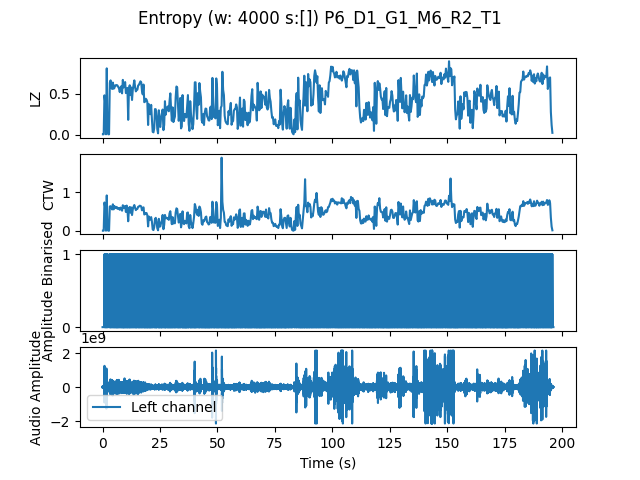

The file beside this chart, header and first rows:
, t0, LZ, CTW
mean, 2355553, 0.4275, 0.4522
0.0, 0.0, 0.005983, 0.0006453
0.3333, 0.3333, 0.005983, 0.0006453
0.6667, 0.6667, 0.4816, 0.73
1.0, 1.0, 0.3919, 0.5949
1.333, 1.333, 0.005983, 0.0006453
1.667, 1.667, 0.8107, 0.9131
2.0, 2.0, 0.03889, 0.03879
2.333, 2.333, 0.005983, 0.0006453
2.667, 2.667, 0.005983, 0.0006453
3.0, 3.0, 0.6342, 0.6271
3.333, 3.333, 0.6641, 0.6338
3.667, 3.667, 0.5773, 0.6086
4.0, 4.0, 0.5594, 0.5496
4.333, 4.333, 0.6372, 0.6822
4.667, 4.667, 0.5624, 0.5521
5.0, 5.0, 0.5714, 0.6401
5.333, 5.333, 0.6043, 0.5898
5.667, 5.667, 0.6013, 0.589
6.0, 6.0, 0.6073, 0.6159
6.333, 6.333, 0.6013, 0.5664
6.667, 6.667, 0.5833, 0.5869
7.0, 7.0, 0.5654, 0.5813
7.333, 7.333, 0.5205, 0.5415
7.667, 7.667, 0.5803, 0.5979
8.0, 8.0, 0.5923, 0.579
8.333, 8.333, 0.5056, 0.5177
8.667, 8.667, 0.6701, 0.6603
9.0, 9.0, 0.5773, 0.5858
9.333, 9.333, 0.5983, 0.6255
9.667, 9.667, 0.6432, 0.6389
10.0, 10.0, 0.5085, 0.4857
10.33, 10.33, 0.5265, 0.6502
10.67, 10.67, 0.5714, 0.5445
11.0, 11.0, 0.1825, 0.2452
11.33, 11.33, 0.5594, 0.5757
11.67, 11.67, 0.6043, 0.6151
12.0, 12.0, 0.4846, 0.4682
12.33, 12.33, 0.5773, 0.6009
12.67, 12.67, 0.4248, 0.4061
13.0, 13.0, 0.5504, 0.5535
13.33, 13.33, 0.6043, 0.621
13.67, 13.67, 0.6641, 0.6647
14.0, 14.0, 0.5833, 0.594
14.33, 14.33, 0.5295, 0.5331
14.67, 14.67, 0.5474, 0.5605
15.0, 15.0, 0.5504, 0.5647
15.33, 15.33, 0.6013, 0.6186
15.67, 15.67, 0.6103, 0.6234
16.0, 16.0, 0.6312, 0.6467
16.33, 16.33, 0.6521, 0.6421
16.67, 16.67, 0.6402, 0.6273
17.0, 17.0, 0.5355, 0.5285
17.33, 17.33, 0.4936, 0.5759
17.67, 17.67, 0.6132, 0.6053
18.0, 18.0, 0.3979, 0.4204
18.33, 18.33, 0.4038, 0.4305
18.67, 18.67, 0.4397, 0.4596
19.0, 19.0, 0.4278, 0.456
19.33, 19.33, 0.3979, 0.3971
... 529 more rows
